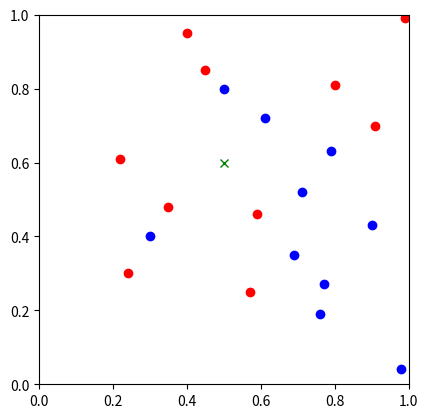

Write Python code to recreate this figure. (Note: this script raises an exception after producing the figure.)
import numpy as np
np.random.seed(0)
import matplotlib.pyplot as plt
from scipy import stats
plt.style.use('fast')

#############
# Initial
#############
x_coord = [0.90, 0.30, 0.71, 0.79, 0.50, 0.69, 0.61, 0.98, 0.76, 0.77, 0.22, 0.45, 0.57, 0.59, 0.80, 0.91, 0.99, 0.24, 0.4, 0.35]
y_coord = [0.43, 0.40, 0.52, 0.63, 0.80, 0.35, 0.72, 0.04, 0.19, 0.27, 0.61, 0.85, 0.25, 0.46, 0.81, 0.70, 0.99, 0.30, 0.95, 0.48]
label = [0, 0, 0, 0, 0, 0, 0, 0, 0, 0, 1, 1, 1, 1, 1, 1, 1, 1, 1, 1]

fig, axes = plt.subplots(ncols=1, nrows=1)
for i, val in enumerate(label):
    if val == 1:
        axes.plot(x_coord[i], y_coord[i], 'ro')
    else:
        axes.plot(x_coord[i], y_coord[i], 'bo')
axes.set(xlim=(0, 1), ylim=(0, 1), aspect=1)
axes.plot(0.5, 0.6, 'gx')
plt.savefig('img/fig2')


#############
# Figure 3
#############
for i, x in enumerate(x_coord):
    axes.annotate('', xy=(0.5,0.6), xytext=(x, y_coord[i]), arrowprops=dict(arrowstyle='<->', color='black'), va='center')
plt.savefig('img/fig3')

#############
# Figure 4
#############
fig, axes = plt.subplots(ncols=1, nrows=1)
D = np.zeros([1000, 1000])
# Run through the space
for i, x in enumerate(np.linspace(0, 1, 1000)):
    for j, y in enumerate(np.linspace(1, 0, 1000)):
        allocated_class = None
        min_dist = np.inf
        # Run through the training set
        for k in range(len(x_coord)):
            # Compute squared Euclidean distance (remove sqrt to save flops)
            d = (x - x_coord[k])**2 + (y - y_coord[k])**2
            # Check is this is closest seen so far
            if d < min_dist:
                min_dist = d
                allocated_class = label[k]
        # Plot
        if allocated_class == 0:
            D[j, i] = 1

for i, val in enumerate(label):
    if val == 1:
        axes.plot(x_coord[i], y_coord[i], 'ro')
    else:
        axes.plot(x_coord[i], y_coord[i], 'bo')

axes.imshow(D, extent = [0, 1, 0, 1], cmap=plt.get_cmap('Pastel1'), aspect = 1)
plt.savefig('img/fig4')

#############
# Figure 5
#############
axes.plot([0.2, 0.4, 0.4, 0.2, 0.2], [0.3, 0.3, 0.5, 0.5, 0.3], 'g')
plt.savefig('img/fig5')

#############
# Figure 6
#############
fig, axes = plt.subplots(ncols=1, nrows=1)
D = np.zeros([1000, 1000])
# Run through the space
for i, x in enumerate(np.linspace(0, 1, 1000)):
    for j, y in enumerate(np.linspace(1, 0, 1000)):
        allocated_class = np.array([None, None, None])
        min_dist = np.array([np.inf, np.inf, np.inf])
        # Run through the training set
        for k in range(len(x_coord)):
            # Compute squared Euclidean distance (remove sqrt to save flops)
            d = (x - x_coord[k])**2 + (y - y_coord[k])**2
            # Check is this is closest seen so far
            if d < min_dist[2]:
                min_dist[2] = d
                allocated_class[2] = label[k]

                # Sort in descending order
                index = np.argsort(min_dist)
                min_dist = min_dist[index]
                allocated_class = allocated_class[index]

        # Plot
        list_mode = stats.mode(allocated_class.tolist())
        if list_mode[0] == [0]:
            D[j, i] = 1

for i, val in enumerate(label):
    if val == 1:
        axes.plot(x_coord[i], y_coord[i], 'ro')
    else:
        axes.plot(x_coord[i], y_coord[i], 'bo')
axes.imshow(D, extent = [0, 1, 0, 1], cmap=plt.get_cmap('Pastel1'), aspect = 1)
plt.savefig('img/fig6')

#############
# Figure 7
#############
fig, axes = plt.subplots(ncols=1, nrows=1)
D = np.zeros([1000, 1000])
# Run through the space
for i, x in enumerate(np.linspace(0, 1, 1000)):
    for j, y in enumerate(np.linspace(1, 0, 1000)):
        allocated_class = np.array([None, None, None, None, None])
        min_dist = np.array([np.inf, np.inf, np.inf, np.inf, np.inf])
        # Run through the training set
        for k in range(len(x_coord)):
            # Compute squared Euclidean distance (remove sqrt to save flops)
            d = (x - x_coord[k])**2 + (y - y_coord[k])**2
            # Check is this is closest seen so far
            if d < min_dist[4]:
                min_dist[4] = d
                allocated_class[4] = label[k]

                # Sort in descending order
                index = np.argsort(min_dist)
                min_dist = min_dist[index]
                allocated_class = allocated_class[index]

        # Plot
        list_mode = stats.mode(allocated_class.tolist())
        if list_mode[0] == [0]:
            D[j, i] = 1

for i, val in enumerate(label):
    if val == 1:
        axes.plot(x_coord[i], y_coord[i], 'ro')
    else:
        axes.plot(x_coord[i], y_coord[i], 'bo')
axes.imshow(D, extent = [0, 1, 0, 1], cmap=plt.get_cmap('Pastel1'), aspect = 1)
plt.savefig('img/fig7')

#############
# Figure 8
#############
x_coord = [0.90, 0.30, 0.71, 0.79, 0.50, 0.69, 0.61, 0.98, 0.76, 0.77, 0.22, 0.45, 0.57, 0.59, 0.80, 0.91, 0.99, 0.24, 0.4, 0.35]
y_coord = [0.43, 0.40, 0.52, 0.63, 0.80, 0.35, 0.72, 0.04, 0.19, 0.27, 0.61, 0.85, 0.25, 0.46, 0.81, 0.70, 0.99, 0.30, 0.95, 0.48]
label = [0, 0, 0, 0, 0, 0, 0, 0, 0, 0, 1, 1, 1, 1, 1, 1, 1, 1, 1, 1]
class_1 = []
class_2 = []
fig, axes = plt.subplots(ncols=1, nrows=1)
for i, val in enumerate(label):
    for _ in range(5):
        x = x_coord[i]+0.05*np.random.randn(1)
        y = y_coord[i]+0.05*np.random.randn(1)
        if val == 1:
            class_1.append([x, y])
            axes.plot(x, y, 'ro')
        else:
            class_2.append([x, y])
            axes.plot(x, y, 'bo')
axes.set(xlim=(0, 1), ylim=(0, 1), aspect=1)
plt.savefig('img/fig8')

#############
# Figure 9
#############
axes.plot(0.5, 0.6, 'gx')
plt.savefig('img/fig9')

#############
# Figure 10
#############
for [x,y] in class_1+class_2:
    if 0<x<1 and 0<y<1:
        axes.annotate('', xy=(0.5,0.6), xytext=(x,y), arrowprops=dict(arrowstyle='<->', color='black'), va='center')
plt.savefig('img/fig10')

#############
# Figure 11
#############
axes.plot([0, 0.3, 0.3, 0, 0], [0.75, 0.75, 1, 1, 0.75], 'g')
plt.savefig('img/fig11')
